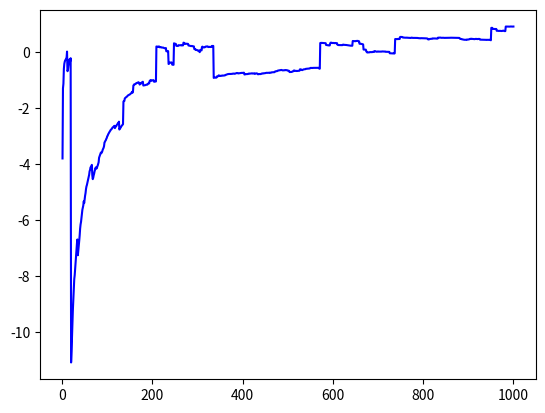

Write the Python code that produced this figure.
import numpy as np
import matplotlib.pyplot as plt

N = 1000
U = np.random.rand(N)

a = 1.

########
# Stocker dans X des simulations de la loi de Cauchy de parametre a
# en utilisant l'inverse de la fct de repartition
#
X = a*np.tan(np.pi*(U-0.5))
#
########

integers1toN = np.arange(1,N+1)

########
# Calculer et stocker dans la variable 'moyenneEmp' la suite des moyennes empiriques
# 
moyenneEmp = 1./integers1toN * np.cumsum(X)
# 
# Afficher la suite à l'aide de la fonction plot de matplotlib.pyplot
#
plt.plot(integers1toN, moyenneEmp, color="b", label="Moyenne empirique")

#
########




